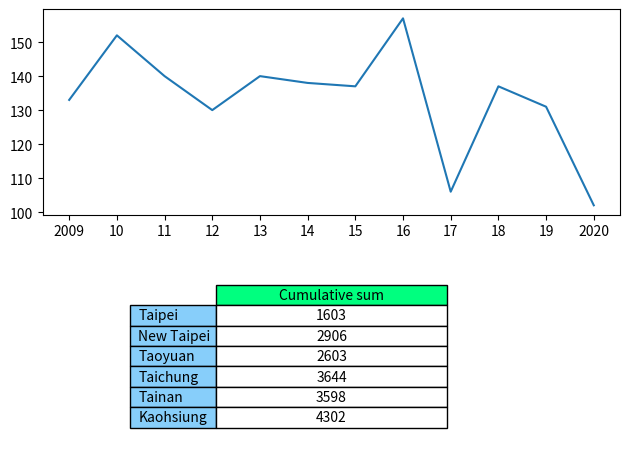

Source code (Python):
import pandas as pd
import matplotlib.pyplot as plt
import matplotlib.colors as colour

administrative_duty = ["Taipei", "New Taipei", "Taoyuan", "Taichung", "Tainan", "Kaohsiung"]

year = ["2009", "10", "11", "12", "13", "14", "15", "16", "17", "18", "19", "2020"]

death = [[133, 254, 198, 318, 340, 402],  # 2009
         [152, 255, 227, 373, 319, 388],  # 2010
         [140, 264, 195, 382, 346, 373],  # 2011
         [130, 252, 195, 370, 288, 417],  # 2012
         [140, 223, 191, 308, 311, 375],  # 2013
         [138, 219, 221, 302, 290, 387],  # 2014
         [137, 212, 203, 275, 289, 364],  # 2015
         [157, 266, 203, 259, 269, 329],  # 2016
         [106, 256, 213, 217, 246, 289],  # 2017
         [137, 248, 244, 245, 289, 280],  # 2018
         [131, 225, 249, 270, 294, 351],  # 2019
         [102, 232, 264, 325, 317, 347],  # 2020
         #         [73, 146, 145, 178, 190, 193],  # 2021/01-07
         ]

df = pd.DataFrame(data=death, columns=administrative_duty, index=year)

print(df)

Taipei = df.loc[:, "Taipei"].to_numpy()

print(Taipei)

summary = [df["Taipei"].sum(), df["New Taipei"].sum(), df["Taoyuan"].sum(), df["Taichung"].sum(),
           df["Tainan"].sum(), df["Kaohsiung"].sum()]

print(summary)

cumulative_sum = pd.DataFrame(data=summary,
                              columns=["Cumulative sum"],
                              index=administrative_duty)

print(cumulative_sum)

figure, (axes1, axes2) = plt.subplots(2)

axes1.plot(year, Taipei, label="Taipei")

# hide axes
# axes[0, 1].patch.set_visible(False)
axes2.axis('off')
axes2.axis('tight')

axes2.table(cellText=cumulative_sum.values,
            colLabels=cumulative_sum.columns,
            colColours=[colour.CSS4_COLORS.get('springgreen')],
            colWidths=[0.4, 0.4, 0.4, 0.4, 0.4, 0.4],
            cellColours=['w', 'w', 'w', 'w', 'w', 'w'],
            cellLoc='center',
            rowLabels=cumulative_sum.index,
            rowColours=[colour.CSS4_COLORS.get('lightskyblue'),
                        colour.CSS4_COLORS.get('lightskyblue'),
                        colour.CSS4_COLORS.get('lightskyblue'),
                        colour.CSS4_COLORS.get('lightskyblue'),
                        colour.CSS4_COLORS.get('lightskyblue'),
                        colour.CSS4_COLORS.get('lightskyblue')],
            loc='center',
            )

figure.tight_layout()

plt.show()
